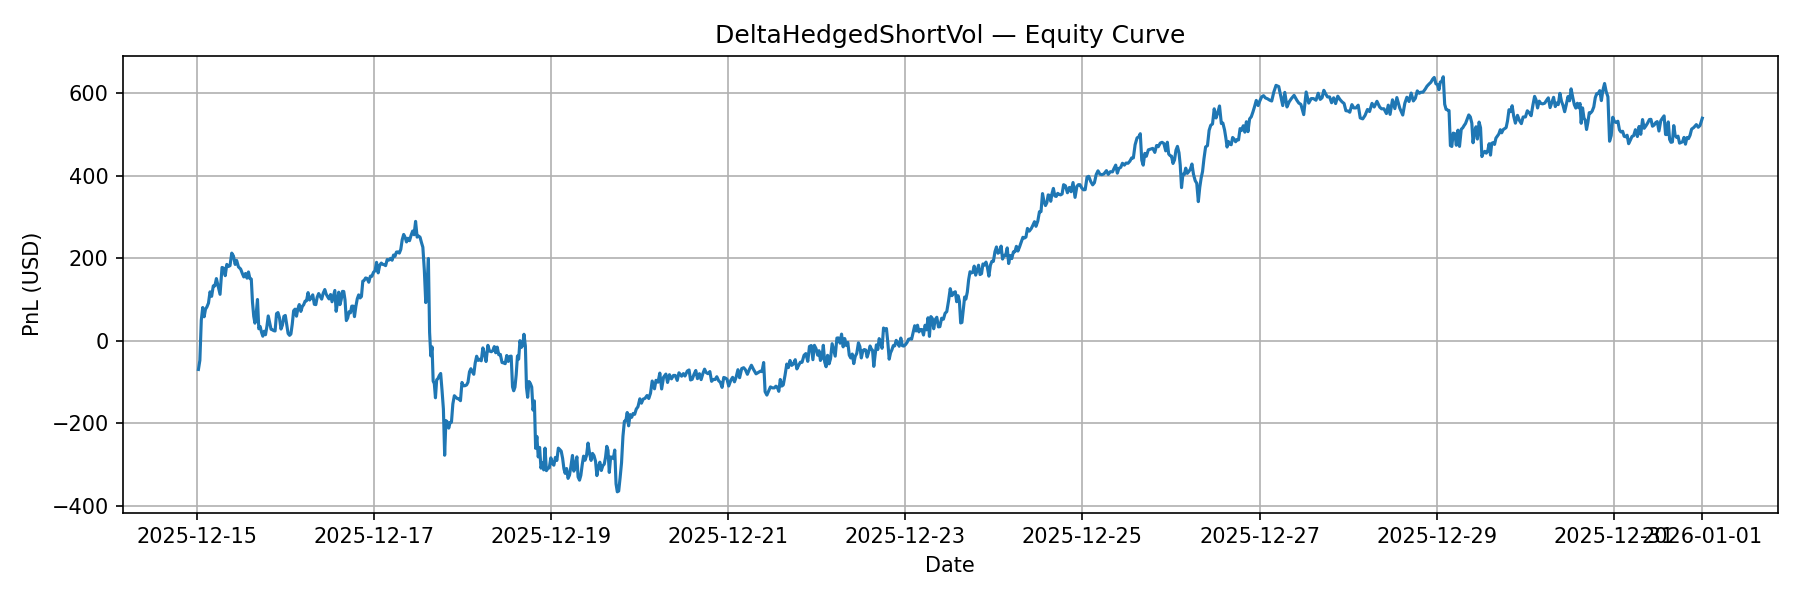

The data file committed next to this chart (first rows):
timestamp, total_pnl, realized_pnl, unrealized_pnl, cash, nav, F, iv_atm
2025-12-15 00:23:25+00:00, -69.44, 0.0, -69.44, -38630, -38700, 88900, 0.4482
2025-12-15 00:46:45+00:00, -47.39, 0.0, -47.39, -38630, -38678, 88746, 0.4466
2025-12-15 01:10:05+00:00, 49.89, 0.0, 49.89, -38630, -38580, 88970, 0.4388
2025-12-15 01:33:25+00:00, 80.65, 0.0, 80.65, -38630, -38550, 89298, 0.4361
2025-12-15 01:56:15+00:00, 58.16, 0.0, 58.16, -38630, -38572, 89711, 0.4371
2025-12-15 02:18:25+00:00, 76.49, 0.0, 76.49, -38630, -38554, 90382, 0.4336
2025-12-15 02:41:35+00:00, 82.06, 0.0, 82.06, -43219, -43137, 89929, 0.4329
2025-12-15 03:06:55+00:00, 91.29, 0.0, 91.29, -43219, -43128, 89715, 0.4319
2025-12-15 03:32:05+00:00, 118.5, 0.0, 118.5, -43219, -43100, 89725, 0.4299
2025-12-15 03:58:10+00:00, 107.7, 0.0, 107.7, -43219, -43111, 89702, 0.4308
2025-12-15 04:25:05+00:00, 133, 0.0, 133, -43219, -43086, 89755, 0.429
2025-12-15 04:50:45+00:00, 133, 0.0, 133, -43219, -43086, 90081, 0.4294
2025-12-15 05:15:35+00:00, 150.7, 0.0, 150.7, -43219, -43068, 90071, 0.4281
2025-12-15 05:44:55+00:00, 132.5, 0.0, 132.5, -43219, -43087, 89940, 0.4295
2025-12-15 06:15:05+00:00, 112.6, 0.0, 112.6, -43219, -43106, 89899, 0.4311
2025-12-15 06:47:15+00:00, 177.6, 0.0, 177.6, -43219, -43041, 90034, 0.4263
2025-12-15 07:12:15+00:00, 176.2, 0.0, 176.2, -43219, -43043, 89938, 0.4264
2025-12-15 07:39:15+00:00, 157.8, 0.0, 157.8, -43219, -43061, 89992, 0.4279
2025-12-15 08:05:05+00:00, 185, 0.0, 185, -43219, -43034, 90142, 0.426
2025-12-15 08:29:45+00:00, 179.9, 0.0, 179.9, -43219, -43039, 90272, 0.4266
2025-12-15 08:57:00+00:00, 182, 0.0, 182, -43219, -43037, 90230, 0.4265
2025-12-15 09:25:15+00:00, 212.3, 0.0, 212.3, -43219, -43007, 90340, 0.4242
2025-12-15 09:53:05+00:00, 205.4, 0.0, 205.4, -43219, -43014, 90372, 0.4248
2025-12-15 10:20:45+00:00, 185, 0.0, 185, -43219, -43034, 90142, 0.4264
2025-12-15 10:45:05+00:00, 194.6, 0.0, 194.6, -43219, -43024, 90256, 0.4258
2025-12-15 11:14:25+00:00, 179, 0.0, 179, -43219, -43040, 90224, 0.4271
2025-12-15 11:50:05+00:00, 173.8, 0.0, 173.8, -43219, -43045, 90072, 0.4276
2025-12-15 12:17:15+00:00, 163.2, 0.0, 163.2, -43219, -43056, 90004, 0.4284
2025-12-15 12:41:15+00:00, 154.6, 0.0, 154.6, -43219, -43064, 90126, 0.4293
2025-12-15 13:08:45+00:00, 162.9, 0.0, 162.9, -43219, -43056, 89910, 0.4285
2025-12-15 13:33:20+00:00, 151.8, 0.0, 151.8, -43219, -43067, 89794, 0.4293
2025-12-15 13:57:20+00:00, 166.7, 0.0, 166.7, -43219, -43052, 89871, 0.4283
2025-12-15 14:20:25+00:00, 150.7, 0.0, 150.7, -43219, -43068, 90071, 0.4299
2025-12-15 14:43:05+00:00, 149.5, 0.0, 149.5, -43219, -43069, 89696, 0.4296
2025-12-15 15:02:35+00:00, 93.52, -8.613, 102.1, -38695, -38593, 88162, 0.4307
2025-12-15 15:22:55+00:00, 59.36, -8.613, 67.97, -38695, -38628, 87291, 0.4316
2025-12-15 15:42:25+00:00, 42.71, -8.613, 51.32, -38695, -38644, 87254, 0.4329
2025-12-15 16:02:55+00:00, 65.27, -8.613, 73.88, -38695, -38622, 87354, 0.4314
2025-12-15 16:23:55+00:00, 100.1, -8.613, 108.7, -38695, -38587, 87334, 0.4286
2025-12-15 16:45:15+00:00, 29.17, -99.42, 128.6, -34328, -34199, 86701, 0.4332
2025-12-15 17:07:35+00:00, 34.49, -99.42, 133.9, -34328, -34194, 86660, 0.4328
2025-12-15 17:29:15+00:00, 20.75, -99.42, 120.2, -34328, -34208, 86516, 0.4339
2025-12-15 17:50:35+00:00, 11.15, -99.42, 110.6, -34328, -34217, 86112, 0.4341
2025-12-15 18:12:15+00:00, 23.11, -99.42, 122.5, -34328, -34205, 86142, 0.4332
2025-12-15 18:34:05+00:00, 14.65, -99.42, 114.1, -34328, -34214, 85745, 0.433
2025-12-15 18:56:25+00:00, 33.93, -99.42, 133.4, -34328, -34194, 86495, 0.433
2025-12-15 19:18:45+00:00, 60.19, -99.42, 159.6, -34328, -34168, 86344, 0.4307
2025-12-15 19:41:15+00:00, 43.86, -99.42, 143.3, -34328, -34184, 86520, 0.4324
2025-12-15 20:04:25+00:00, 27.96, -99.42, 127.4, -34328, -34200, 86371, 0.4336
2025-12-15 20:25:35+00:00, 26.6, -99.42, 126, -34328, -34202, 86151, 0.4334
2025-12-15 20:47:25+00:00, 24.61, -99.42, 124, -34328, -34204, 86146, 0.4336
2025-12-15 21:10:05+00:00, 23.8, -99.42, 123.2, -34328, -34205, 85929, 0.4333
2025-12-15 21:33:35+00:00, 65.67, -99.42, 165.1, -34328, -34163, 86358, 0.4307
2025-12-15 21:56:55+00:00, 68.39, -99.42, 167.8, -34328, -34160, 86636, 0.4309
2025-12-15 22:20:45+00:00, 56.21, -99.42, 155.6, -34328, -34172, 86334, 0.4316
2025-12-15 22:46:20+00:00, 28.45, -99.42, 127.9, -34328, -34200, 86372, 0.4341
2025-12-15 23:09:35+00:00, 38.08, -99.42, 137.5, -34328, -34190, 86724, 0.4337
2025-12-15 23:33:05+00:00, 59.13, -99.42, 158.5, -34328, -34169, 86668, 0.432
2025-12-15 23:56:15+00:00, 61.36, -99.42, 160.8, -34328, -34167, 86782, 0.432
2025-12-16 00:19:05+00:00, 38.79, -99.42, 138.2, -34328, -34190, 86616, 0.4338
... 878 more rows
